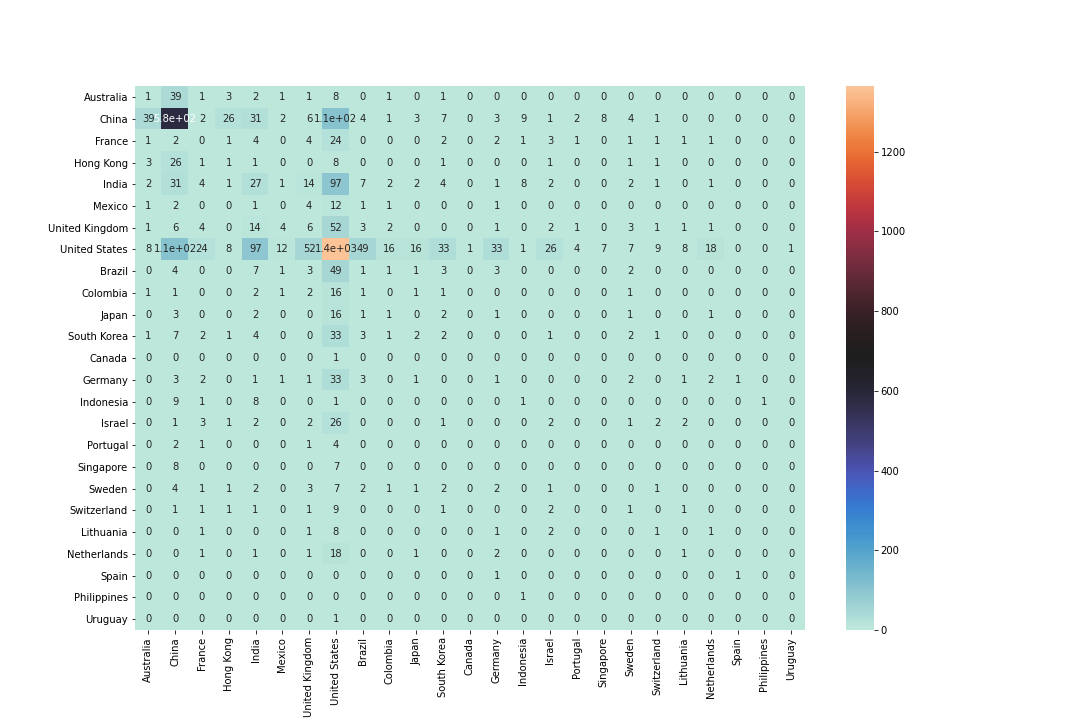

The table this chart was drawn from, first rows:
, Australia, China, France, Hong Kong, India, Mexico, United Kingdom, United States, Brazil, Colombia, Japan, South Korea, Canada, Germany, Indonesia, Israel, Portugal, Singapore, Sweden, Switzerland, Lithuania, Netherlands, Spain
Australia, 1.0, 39.0, 1.0, 3.0, 2.0, 1.0, 1.0, 8.0, 0.0, 1.0, 0.0, 1.0, 0.0, 0.0, 0.0, 0.0, 0.0, 0.0, 0.0, 0.0, 0.0, 0.0, 0.0
China, 39.0, 582.0, 2.0, 26.0, 31.0, 2.0, 6.0, 108.0, 4.0, 1.0, 3.0, 7.0, 0.0, 3.0, 9.0, 1.0, 2.0, 8.0, 4.0, 1.0, 0.0, 0.0, 0.0
France, 1.0, 2.0, 0.0, 1.0, 4.0, 0.0, 4.0, 24.0, 0.0, 0.0, 0.0, 2.0, 0.0, 2.0, 1.0, 3.0, 1.0, 0.0, 1.0, 1.0, 1.0, 1.0, 0.0
Hong Kong, 3.0, 26.0, 1.0, 1.0, 1.0, 0.0, 0.0, 8.0, 0.0, 0.0, 0.0, 1.0, 0.0, 0.0, 0.0, 1.0, 0.0, 0.0, 1.0, 1.0, 0.0, 0.0, 0.0
India, 2.0, 31.0, 4.0, 1.0, 27.0, 1.0, 14.0, 97.0, 7.0, 2.0, 2.0, 4.0, 0.0, 1.0, 8.0, 2.0, 0.0, 0.0, 2.0, 1.0, 0.0, 1.0, 0.0
Mexico, 1.0, 2.0, 0.0, 0.0, 1.0, 0.0, 4.0, 12.0, 1.0, 1.0, 0.0, 0.0, 0.0, 1.0, 0.0, 0.0, 0.0, 0.0, 0.0, 0.0, 0.0, 0.0, 0.0
United Kingdom, 1.0, 6.0, 4.0, 0.0, 14.0, 4.0, 6.0, 52.0, 3.0, 2.0, 0.0, 0.0, 0.0, 1.0, 0.0, 2.0, 1.0, 0.0, 3.0, 1.0, 1.0, 1.0, 0.0
United States, 8.0, 108.0, 24.0, 8.0, 97.0, 12.0, 52.0, 1364, 49.0, 16.0, 16.0, 33.0, 1.0, 33.0, 1.0, 26.0, 4.0, 7.0, 7.0, 9.0, 8.0, 18.0, 0.0
Brazil, 0.0, 4.0, 0.0, 0.0, 7.0, 1.0, 3.0, 49.0, 1.0, 1.0, 1.0, 3.0, 0.0, 3.0, 0.0, 0.0, 0.0, 0.0, 2.0, 0.0, 0.0, 0.0, 0.0
Colombia, 1.0, 1.0, 0.0, 0.0, 2.0, 1.0, 2.0, 16.0, 1.0, 0.0, 1.0, 1.0, 0.0, 0.0, 0.0, 0.0, 0.0, 0.0, 1.0, 0.0, 0.0, 0.0, 0.0
Japan, 0.0, 3.0, 0.0, 0.0, 2.0, 0.0, 0.0, 16.0, 1.0, 1.0, 0.0, 2.0, 0.0, 1.0, 0.0, 0.0, 0.0, 0.0, 1.0, 0.0, 0.0, 1.0, 0.0
South Korea, 1.0, 7.0, 2.0, 1.0, 4.0, 0.0, 0.0, 33.0, 3.0, 1.0, 2.0, 2.0, 0.0, 0.0, 0.0, 1.0, 0.0, 0.0, 2.0, 1.0, 0.0, 0.0, 0.0
Canada, 0.0, 0.0, 0.0, 0.0, 0.0, 0.0, 0.0, 1.0, 0.0, 0.0, 0.0, 0.0, 0.0, 0.0, 0.0, 0.0, 0.0, 0.0, 0.0, 0.0, 0.0, 0.0, 0.0
Germany, 0.0, 3.0, 2.0, 0.0, 1.0, 1.0, 1.0, 33.0, 3.0, 0.0, 1.0, 0.0, 0.0, 1.0, 0.0, 0.0, 0.0, 0.0, 2.0, 0.0, 1.0, 2.0, 1.0
Indonesia, 0.0, 9.0, 1.0, 0.0, 8.0, 0.0, 0.0, 1.0, 0.0, 0.0, 0.0, 0.0, 0.0, 0.0, 1.0, 0.0, 0.0, 0.0, 0.0, 0.0, 0.0, 0.0, 0.0
Israel, 0.0, 1.0, 3.0, 1.0, 2.0, 0.0, 2.0, 26.0, 0.0, 0.0, 0.0, 1.0, 0.0, 0.0, 0.0, 2.0, 0.0, 0.0, 1.0, 2.0, 2.0, 0.0, 0.0
Portugal, 0.0, 2.0, 1.0, 0.0, 0.0, 0.0, 1.0, 4.0, 0.0, 0.0, 0.0, 0.0, 0.0, 0.0, 0.0, 0.0, 0.0, 0.0, 0.0, 0.0, 0.0, 0.0, 0.0
Singapore, 0.0, 8.0, 0.0, 0.0, 0.0, 0.0, 0.0, 7.0, 0.0, 0.0, 0.0, 0.0, 0.0, 0.0, 0.0, 0.0, 0.0, 0.0, 0.0, 0.0, 0.0, 0.0, 0.0
Sweden, 0.0, 4.0, 1.0, 1.0, 2.0, 0.0, 3.0, 7.0, 2.0, 1.0, 1.0, 2.0, 0.0, 2.0, 0.0, 1.0, 0.0, 0.0, 0.0, 1.0, 0.0, 0.0, 0.0
Switzerland, 0.0, 1.0, 1.0, 1.0, 1.0, 0.0, 1.0, 9.0, 0.0, 0.0, 0.0, 1.0, 0.0, 0.0, 0.0, 2.0, 0.0, 0.0, 1.0, 0.0, 1.0, 0.0, 0.0
Lithuania, 0.0, 0.0, 1.0, 0.0, 0.0, 0.0, 1.0, 8.0, 0.0, 0.0, 0.0, 0.0, 0.0, 1.0, 0.0, 2.0, 0.0, 0.0, 0.0, 1.0, 0.0, 1.0, 0.0
Netherlands, 0.0, 0.0, 1.0, 0.0, 1.0, 0.0, 1.0, 18.0, 0.0, 0.0, 1.0, 0.0, 0.0, 2.0, 0.0, 0.0, 0.0, 0.0, 0.0, 0.0, 1.0, 0.0, 0.0
Spain, 0.0, 0.0, 0.0, 0.0, 0.0, 0.0, 0.0, 0.0, 0.0, 0.0, 0.0, 0.0, 0.0, 1.0, 0.0, 0.0, 0.0, 0.0, 0.0, 0.0, 0.0, 0.0, 1.0
Philippines, 0.0, 0.0, 0.0, 0.0, 0.0, 0.0, 0.0, 0.0, 0.0, 0.0, 0.0, 0.0, 0.0, 0.0, 1.0, 0.0, 0.0, 0.0, 0.0, 0.0, 0.0, 0.0, 0.0
Uruguay, 0.0, 0.0, 0.0, 0.0, 0.0, 0.0, 0.0, 1.0, 0.0, 0.0, 0.0, 0.0, 0.0, 0.0, 0.0, 0.0, 0.0, 0.0, 0.0, 0.0, 0.0, 0.0, 0.0
